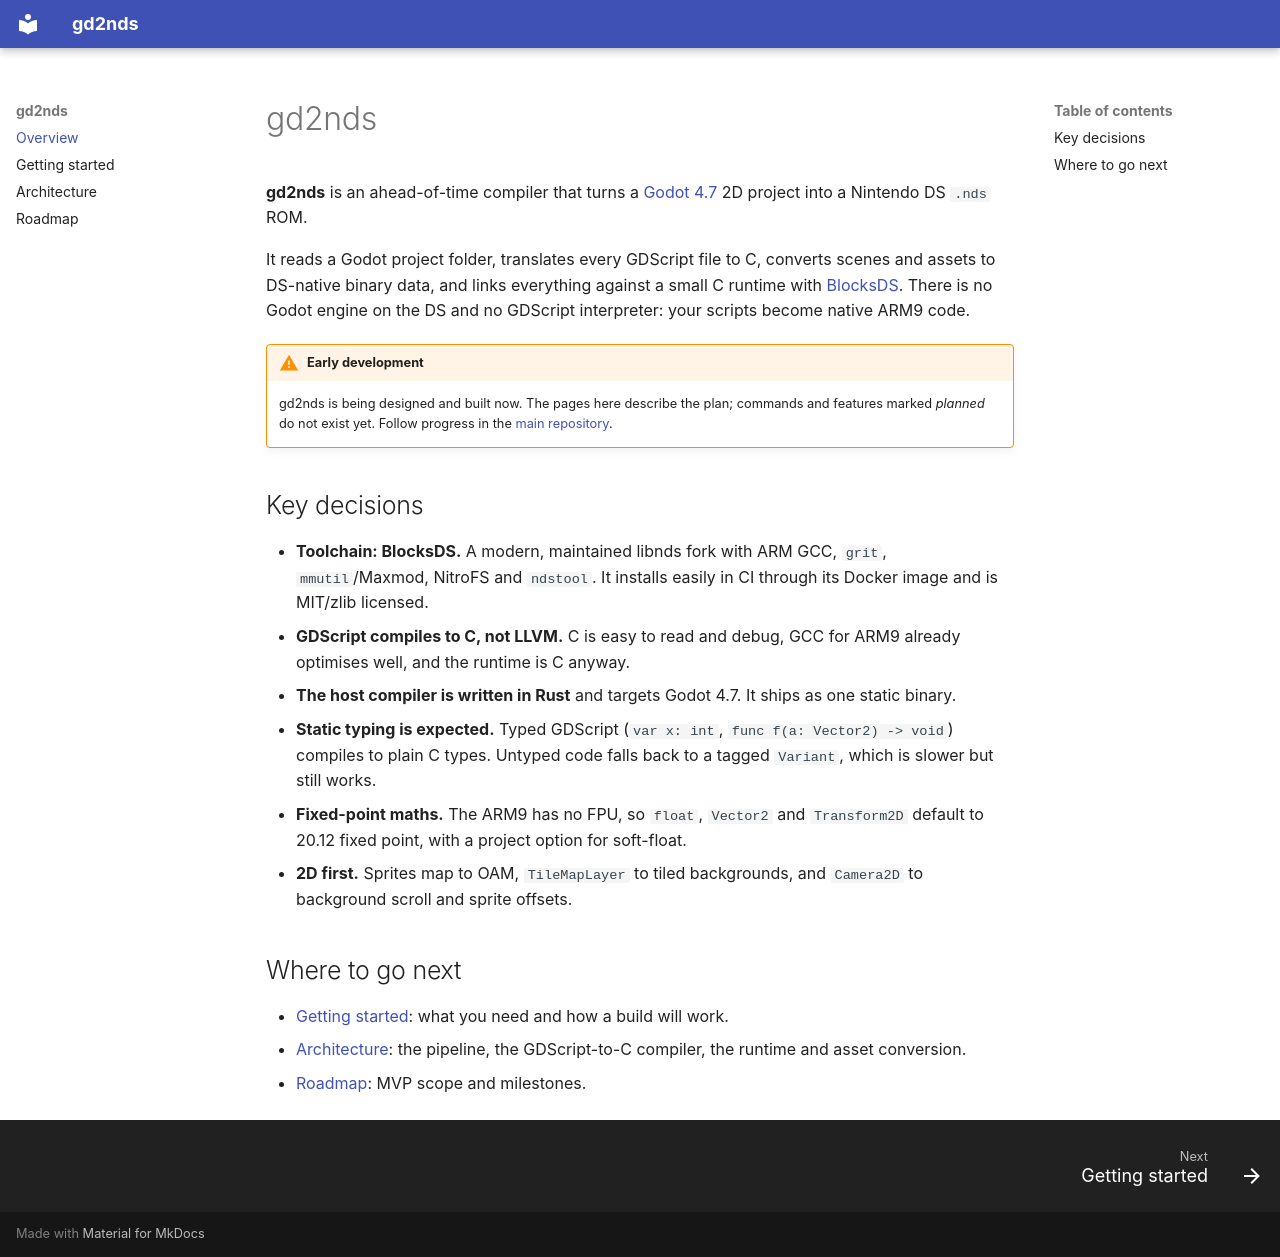

repository: Kliiyu/gd2nds-docs · page: index.html · generator: mkdocs

# gd2nds

**gd2nds** is an ahead-of-time compiler that turns a [Godot 4.7](https://godotengine.org/) 2D project into a Nintendo DS `.nds` ROM.

It reads a Godot project folder, translates every GDScript file to C, converts scenes and assets to DS-native binary data, and links everything against a small C runtime with [BlocksDS](https://blocksds.skylyrac.net/). There is no Godot engine on the DS and no GDScript interpreter: your scripts become native ARM9 code.

!!! warning "Early development"
    gd2nds is being designed and built now. The pages here describe the plan; commands and features marked *planned* do not exist yet. Follow progress in the [main repository](https://github.com/Kliiyu/gd2nds).

## Key decisions

- **Toolchain: BlocksDS.** A modern, maintained libnds fork with ARM GCC, `grit`, `mmutil`/Maxmod, NitroFS and `ndstool`. It installs easily in CI through its Docker image and is MIT/zlib licensed.
- **GDScript compiles to C, not LLVM.** C is easy to read and debug, GCC for ARM9 already optimises well, and the runtime is C anyway.
- **The host compiler is written in Rust** and targets Godot 4.7. It ships as one static binary.
- **Static typing is expected.** Typed GDScript (`var x: int`, `func f(a: Vector2) -> void`) compiles to plain C types. Untyped code falls back to a tagged `Variant`, which is slower but still works.
- **Fixed-point maths.** The ARM9 has no FPU, so `float`, `Vector2` and `Transform2D` default to 20.12 fixed point, with a project option for soft-float.
- **2D first.** Sprites map to OAM, `TileMapLayer` to tiled backgrounds, and `Camera2D` to background scroll and sprite offsets.

## Where to go next

- [Getting started](getting-started.md): what you need and how a build will work.
- [Architecture](architecture.md): the pipeline, the GDScript-to-C compiler, the runtime and asset conversion.
- [Roadmap](roadmap.md): MVP scope and milestones.
